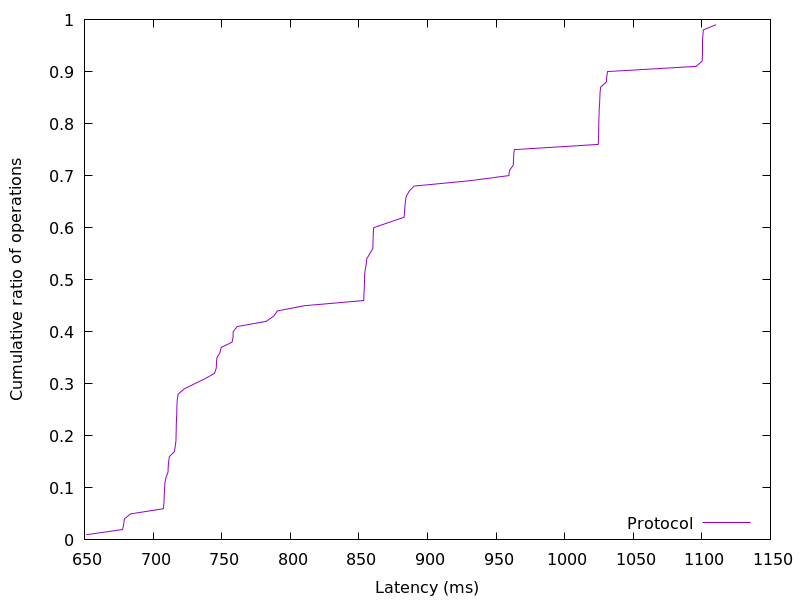

The file beside this chart, header and first rows:
651.327232, 0.01
677.8, 0.02
678.6, 0.03
679, 0.04
683.5, 0.05
707.5, 0.06
707.9, 0.07
708.1, 0.08
708.2, 0.09
708.4, 0.1
708.7, 0.11
709.4, 0.12
710.9, 0.13
711, 0.14
711.4, 0.15
711.9, 0.16
715.6, 0.17
716.2, 0.18
716.7, 0.19
716.8, 0.2
716.9, 0.21
716.9, 0.22
717.1, 0.23
717.3, 0.24
717.4, 0.25
717.4, 0.26
717.7, 0.27
718.3, 0.28
722.6, 0.29
730.2, 0.3
738, 0.31
744.8, 0.32
746.1, 0.33
746.2, 0.34
746.5, 0.35
748.8, 0.36
749.7, 0.37
757.6, 0.38
758.3, 0.39
758.4, 0.4
761.3, 0.41
782.4, 0.42
787.9, 0.43
790.6, 0.44
810.2, 0.45
853.6, 0.46
853.7, 0.47
853.9, 0.48
854.1, 0.49
854.1, 0.5
854.2, 0.51
854.7, 0.52
855.4, 0.53
855.8, 0.54
857.9, 0.55
860.2, 0.56
860.3, 0.57
860.4, 0.58
860.5, 0.59
860.9, 0.6
871.8, 0.61
... 38 more rows
